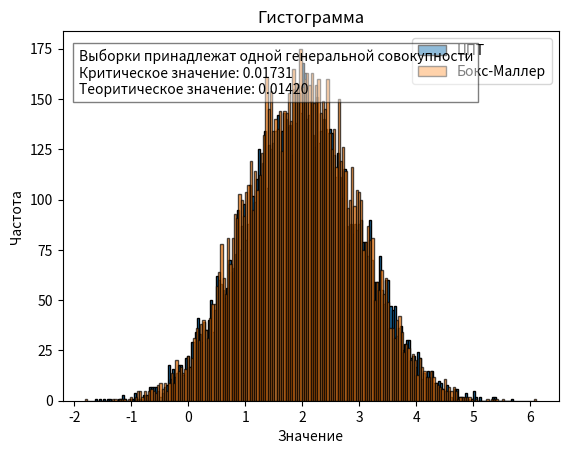

The script that saved this image:
import numpy as np
import matplotlib.pyplot as plt


# ЦПТ
def generate_normal_central_limit(n, size, a=2, sigma=1):
    uniform_samples = []
    # Генерация и подсчет суммы чисел. Генерация по n чисел из выборки size
    for _ in range(size):
        uniform_sum = np.sum(np.random.uniform(0, 1, n))
        uniform_samples.append(uniform_sum)
    normal_samples = (np.array(uniform_samples) - n / 2) / np.sqrt(n / 12)
    return a + sigma * normal_samples  # Приведение к N(2,1)


# Бокс-Маллера
def generate_normal_box_muller(size, a=2, sigma=1):
    # Два числа с равномерным распределением в интервале (0, 1)
    x1 = np.random.uniform(0, 1, size // 2)
    x2 = np.random.uniform(0, 1, size // 2)

    # Коэффициенты для пары yn и yn+1
    r = (-2 * np.log(x1)) ** 0.5
    theta = 2 * np.pi * x2

    # Пара некоррелированных, нормально распределённых случайных чисел
    y1 = r * np.cos(theta)
    y2 = r * np.sin(theta)

    # Объеденили массивы yn и yn+1
    normal_samples = np.concatenate((y1, y2))[:size]

    return a + sigma * normal_samples  # Приведение к N(2,1)


def empirical_cdf(sample, x):
    """Вычисляет эмпирическую функцию распределения (ЭФР)"""
    return np.sum(sample <= x) / len(sample)


def smirnov_test_manual(sample1, sample2):
    sample1 = np.sort(sample1)
    sample2 = np.sort(sample2)

    # Объединяем все значения из двух выборок
    combined = np.sort(np.concatenate((sample1, sample2)))

    # Вычисляем разности ЭФР для всех значений
    d_max = 0
    for x in combined:
        f1 = empirical_cdf(sample1, x)
        f2 = empirical_cdf(sample2, x)
        d_max = max(d_max, abs(f1 - f2))

    # Оценка критического значения для уровня значимости 0.05
    n1, n2 = len(sample1), len(sample2)
    critical_value = np.sqrt(abs(np.log(0.05) * (1/n1 + 1/n2) / 2))
    # Приближенная формула

    # Проверка гипотезы
    if d_max < critical_value:
        result = "Выборки принадлежат одной генеральной совокупности"
    else:
        result = "Выборки НЕ принадлежат одной генеральной совокупности"

    return d_max, critical_value, result


def gaps(sample, bins=10):
    # Определяем min и max
    min_val, max_val = min(sample), max(sample)

    # Определяем ширину интервала
    bin_width = (max_val - min_val) / bins

    # Создаём границы интервалов
    bin_edges = [min_val + i * bin_width for i in range(bins + 1)]

    # Подсчёт количества значений в каждом интервале
    bin_counts = [0] * bins  # Создаём массив для хранения количества элементов
    for value in sample:
        for i in range(bins):
            # Проверяем, попадает ли значение в интервал
            if bin_edges[i] <= value < bin_edges[i + 1]:
                bin_counts[i] += 1
                break
    # Добавляем значения в последний интервал
    bin_counts[-1] += sum(sample >= bin_edges[-2])
    return bin_edges, bin_counts, bin_width


# Создаем гистограмму
def manual_histogram(sample1, sample2, bins=10):
    bin_edges, bin_counts, bin_width = gaps(sample1, bins)
    bin_edges1, bin_counts1, bin_width1 = gaps(sample2, bins)
    d_max, critical_value, result = smirnov_test_manual(sample1, sample2)
    # Строим гистограмму
    plt.bar(bin_edges[:-1], bin_counts, width=bin_width,
            edgecolor="black", alpha=1, label="ЦПТ")
    plt.bar(bin_edges1[:-1], bin_counts1, width=bin_width1,
            edgecolor="black", alpha=0.7, label="Бокс-Маллер")
    plt.xlabel("Значение")
    plt.ylabel("Частота")
    plt.title("Гистограмма")
    plt.legend()
    info_text = f"{result}\nКритическое значение: {critical_value:.5f}\
        \nТеоритическое значение: {d_max:.5f}"
    plt.gcf().text(0.15, 0.75, info_text, fontsize=10,
                   bbox=dict(facecolor='white', alpha=0.5))

    plt.show()


# Генерация выборок
size = 10000
sample_clt = generate_normal_central_limit(12, size, 2, 1)
sample_box_muller = generate_normal_box_muller(size, 2, 1)

# Проверка критерием Пирсонаchi_squareclt = pearson_chi_square_test(sample_clt)

# print(pearson_chi_square_test(sample_clt))

manual_histogram(sample_clt, sample_box_muller, 200)
